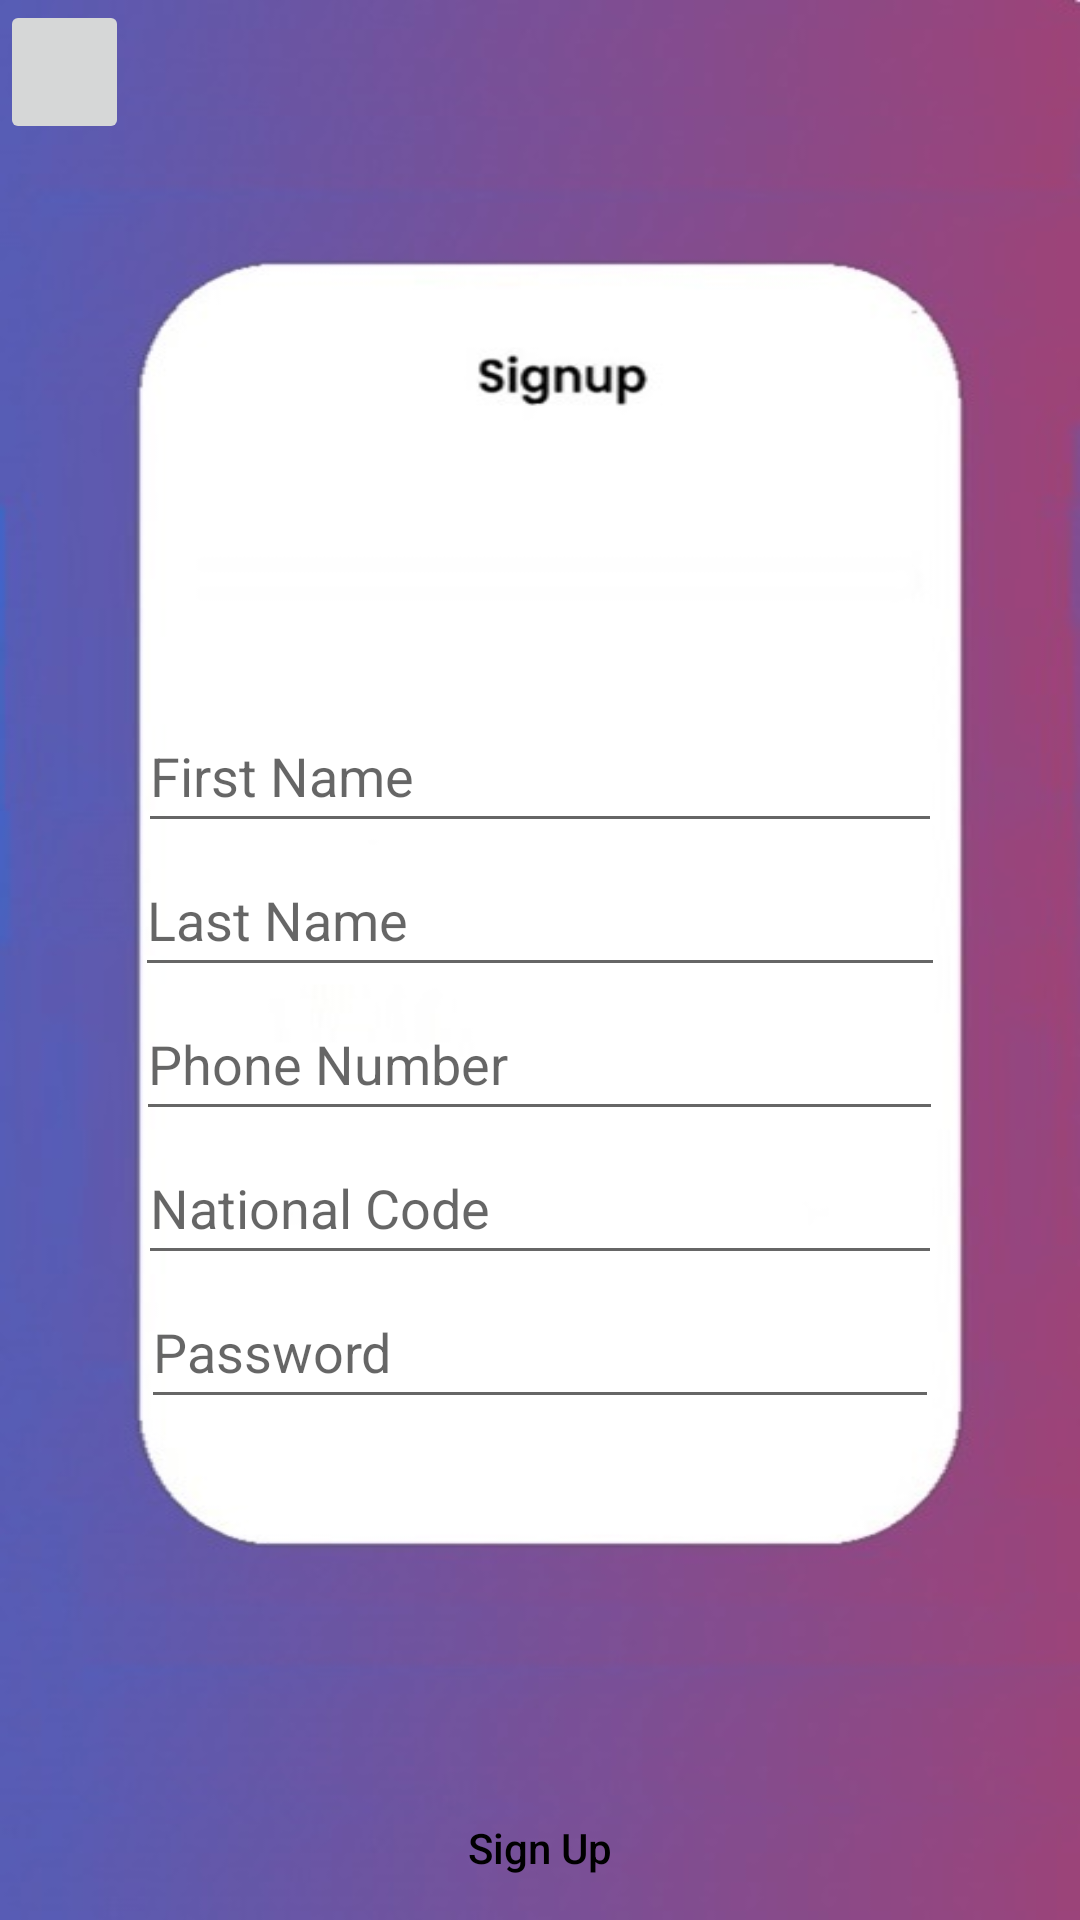

The Android layout XML behind this screen, and the referenced resources:
<!-- AndroidManifest.xml: activity theme SignUpTheme -->
<!-- res/layout/activity_sign_up.xml -->
<LinearLayout xmlns:android="http://schemas.android.com/apk/res/android"
    android:layout_width="match_parent"
    android:layout_height="match_parent"
    android:orientation="vertical">

    <ImageButton
        android:id="@+id/signUpToReg"
        android:layout_width="43dp"
        android:layout_height="48dp"
        android:contentDescription="@string/back"
        android:scaleType="centerCrop"
        android:src="@drawable/ic_back" />

    <EditText
        android:id="@+id/firstNameEditText"
        android:layout_width="268dp"
        android:layout_height="wrap_content"
        android:layout_gravity="center"
        android:layout_marginTop="185dp"
        android:hint="First Name"
        android:minHeight="48dp" />

    <EditText
        android:id="@+id/lastNameEditText"
        android:layout_width="270dp"
        android:layout_height="wrap_content"
        android:layout_gravity="center"

        android:hint="Last Name"
        android:minHeight="48dp" />

    <EditText
        android:id="@+id/phoneNumberEditText"
        android:layout_width="269dp"
        android:layout_height="wrap_content"
        android:layout_gravity="center"

        android:hint="Phone Number"
        android:minHeight="48dp" />

    <EditText
        android:id="@+id/nationalCodeEditText"
        android:layout_width="268dp"
        android:layout_height="wrap_content"
        android:layout_gravity="center"

        android:hint="National Code"
        android:minHeight="48dp" />

    <EditText
        android:id="@+id/passwordEditText"
        android:layout_width="266dp"
        android:layout_height="wrap_content"
        android:layout_gravity="center"

        android:hint="Password"
        android:minHeight="48dp" />

    <Button
        android:id="@+id/signUpButton"
        android:layout_width="208dp"
        android:layout_height="wrap_content"
        android:layout_gravity="center"
        android:layout_marginTop="119dp"
        android:text="Sign Up" />

    <ProgressBar
        android:id="@+id/progressBar"
        style="@style/Widget.AppCompat.ProgressBar.Horizontal"
        android:layout_width="fill_parent"
        android:layout_height="17dp"
        android:layout_marginHorizontal="40sp"
        android:layout_marginTop="180sp" />
</LinearLayout>
<!-- resources referenced by this layout -->
<resources>
  <string name="back">backToReg</string>
  <style name="SignUpTheme" parent="WhiteButtonTheme">
          <item name="android:windowBackground">@drawable/signup</item>
      </style>
  <style name="WhiteButtonTheme" parent="Theme.AppCompat.Light.NoActionBar">
          <item name="android:buttonStyle">@style/WhiteButtonTheme.</item>
      </style>
  <!-- drawable signup: jpg bitmap (drawable, 25312 bytes) -->
  <style name="WhiteButtonTheme." parent="Widget.AppCompat.Button">
          <item name="android:background">@drawable/white_button_background</item>
          <item name="android:textColor">@android:color/black</item>
          <item name="android:textAllCaps">false</item>
      </style>
</resources>
